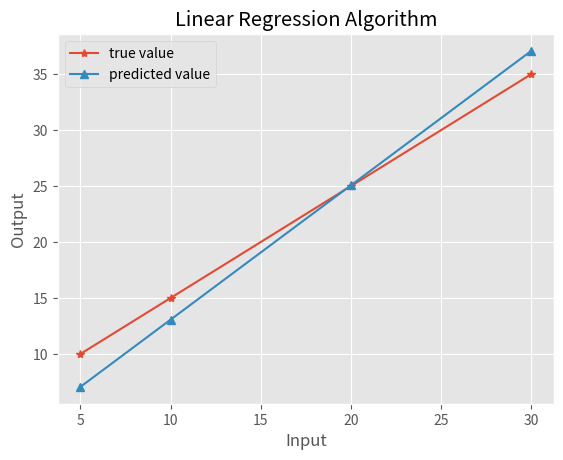

Recreate this plot in Python.
import numpy as np
import matplotlib.pyplot as plt
# Given data
x = np.array([5, 10, 20, 30])
y = np.array([10, 15, 25, 35])
theta = np.array([1, 1]) # initial parameters
alpha = 0.005 # learning rate
# Print initial parameters
print("Linear Regression algorithm Q1")
print(f"Initial parameter θ = {theta}")
print(f"Learning rate α = {alpha}")
print("inputs x =")
print(x)
print("Target output y =")
print(y)
print("\n"*2)
# Perform gradient descent
num_iterations = 10
m = len(y)
for iteration in range(num_iterations):
    h = theta[0] + theta[1] * x
    error = h - y
 
    # Print iteration header
    print(f"Iteration ({iteration+1})")
    print("="*14)
    print("x\t\t y\t\t hθ(x)=θ*x\t ek=h-y\t       dJ/dθ0=ek*1\t dJ/dθ1=ek*x\t\t Cost")
    print("="*120)
 
    # Initialize gradients and cost
    dJ_dθ0_sum = 0
    dJ_dθ1_sum = 0
    cost_sum = 0
 
 # Compute gradients and accumulate cost
    for i in range(m):
        dJ_dθ0 = error[i]
        dJ_dθ1 = error[i] * x[i]
        cost = (error[i] ** 2)
 
        dJ_dθ0_sum += dJ_dθ0
        dJ_dθ1_sum += dJ_dθ1
        cost_sum += cost
 
        print(f"{x[i]}\t \t {y[i]}\t \t {h[i]:.3f}\t \t {error[i]:.3f}\t \t {dJ_dθ0:.3f}\t \t{dJ_dθ1:.3f} \t\t{cost:.3f}")
 
    # Update parameters
    new_theta0 = theta[0] - alpha * dJ_dθ0_sum / m
    new_theta1 = theta[1] - alpha * dJ_dθ1_sum / m
    theta = np.array([new_theta0, new_theta1])
 
        # Print total and updated parameters
    print("-" * 120)

    print(f"Total\t\t\t\t\t\t\t\t{dJ_dθ0_sum:.2f}\t\t{dJ_dθ1_sum:.2f}\t\t\t{cost_sum:.3f}\n")
    print(f"Cost\t= 1/(2*m)*∑(hθ(x)-y)^2= {(cost_sum / (2 * m)):.4f}")
    print(f"dθ0\t= -α/m*∑(dj/dθ0) = {(dJ_dθ0_sum * alpha / m):.6f}")
    print(f"dθ1\t= -α/m*∑(dj/dθ1) = {(dJ_dθ1_sum * alpha / m):.6f}")
    print(f"θ0\t= θ0 + dθ0 = {theta[0]:.4f}")
    print(f"θ1\t= θ1 + dθ1 = {theta[1]:.4f}")
    print("-" * 120)
    print("\n"*2)
plt.style.use('ggplot')
plt.plot(x,y,label='true value',marker='*')
plt.plot(x,h,label='predicted value',marker='^')
plt.title('Linear Regression Algorithm')
plt.xlabel('Input')
plt.ylabel('Output') 
plt.legend()
plt.show()
    


